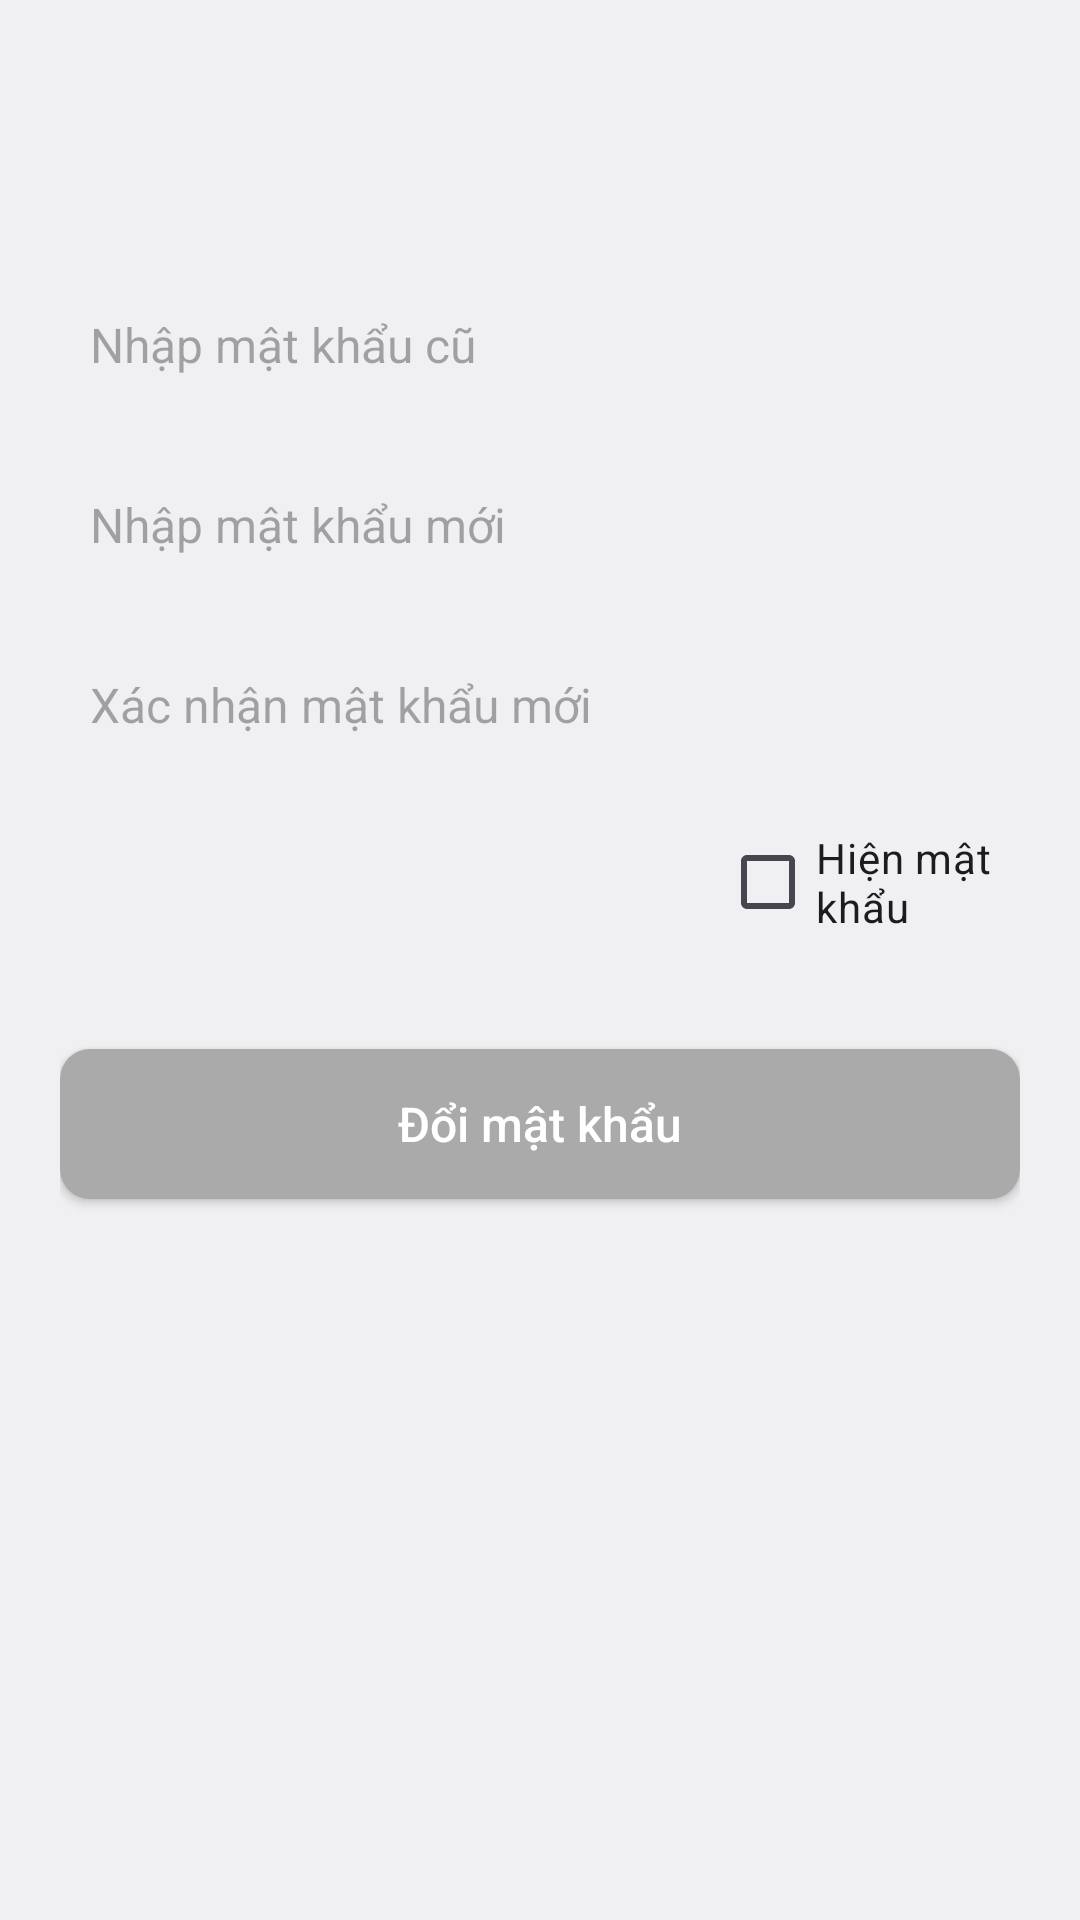

Here is an Android app screen rendered from its layout file. Give the layout XML and the strings, colors and styles it references.
<!-- AndroidManifest.xml: application theme Theme.ReadBook -->
<!-- res/layout/fragment_change_pass.xml -->
<?xml version="1.0" encoding="utf-8"?>
<layout xmlns:android="http://schemas.android.com/apk/res/android"
    >

    <LinearLayout
        android:layout_width="match_parent"
        android:layout_height="match_parent"
        android:orientation="vertical"
        android:padding="@dimen/twentyDP"
        android:background="@color/b_while"
        >

        <androidx.appcompat.widget.AppCompatImageButton
            android:id="@+id/btn_back"
            android:layout_width="50dp"
            android:layout_height="50dp"
            android:src="@drawable/ic_back"
            android:contentDescription="Hi"
            android:background="@android:color/transparent"
            />

        <EditText
            android:id="@+id/eTCpass"
            android:layout_width="match_parent"
            android:layout_height="@dimen/tvIcon"
            android:hint="@string/tv_Opass"
            android:drawableStart="@drawable/icon_lock"
            android:padding="@dimen/tenDP"
            android:drawablePadding="@dimen/tenDP"
            android:maxLines="1"
            android:textColor="@color/black"
            android:textSize="@dimen/sizeText"
            android:background="@drawable/custom_et"
            android:inputType="textPassword"
            android:layout_marginTop="@dimen/twentyDP"
            />

        <EditText
            android:id="@+id/eTNpass"
            android:layout_width="match_parent"
            android:layout_height="@dimen/tvIcon"
            android:hint="@string/tv_Npass"
            android:drawableStart="@drawable/icon_lock"
            android:padding="@dimen/tenDP"
            android:drawablePadding="@dimen/tenDP"
            android:maxLines="1"
            android:textColor="@color/black"
            android:textSize="@dimen/sizeText"
            android:layout_marginTop="@dimen/tenDP"
            android:background="@drawable/custom_et"
            android:inputType="textPassword"
            />

        <EditText
            android:id="@+id/eTRNpass"
            android:layout_width="match_parent"
            android:layout_height="@dimen/tvIcon"
            android:hint="@string/tv_RNpass"
            android:drawableStart="@drawable/icon_lock"
            android:padding="@dimen/tenDP"
            android:drawablePadding="@dimen/tenDP"
            android:maxLines="1"
            android:textColor="@color/black"
            android:textSize="@dimen/sizeText"
            android:layout_marginTop="@dimen/tenDP"
            android:background="@drawable/custom_et"
            android:inputType="textPassword"
            />

        <CheckBox
            android:id="@+id/cb_showpass"
            android:layout_width="wrap_content"
            android:layout_height="wrap_content"
            android:layout_marginTop="@dimen/tenDP"
            android:text="@string/cb_pass"
            android:layout_marginStart="220dp"
            />

        <TextView
            android:id="@+id/tv_errorCP"
            android:layout_width="match_parent"
            android:layout_height="wrap_content"
            android:textColor="@color/red"
            android:textSize="@dimen/sizeText"
            />

        <androidx.appcompat.widget.AppCompatButton
            android:id="@+id/btnChangePass"
            android:layout_width="match_parent"
            android:layout_height="@dimen/tvIcon"
            android:layout_marginTop="@dimen/tenDP"
            android:background="@drawable/button_disabled"
            android:text="@string/tv_ChangePass"
            android:textColor="@color/white"
            android:textAllCaps="false"
            android:textSize="@dimen/sizeText"
            />
    </LinearLayout>

</layout>
<!-- resources referenced by this layout -->
<resources>
  <color name="b_while">#F0F0F3</color>
  <color name="black">#FF000000</color>
  <color name="red">#F44336</color>
  <color name="white">#FFFFFFFF</color>
  <dimen name="sizeText">16sp</dimen>
  <dimen name="tenDP">10dp</dimen>
  <dimen name="tvIcon">50dp</dimen>
  <dimen name="twentyDP">20dp</dimen>
  <!-- drawable button_disabled (drawable) -->
  <?xml version="1.0" encoding="utf-8"?>
  <selector xmlns:android="http://schemas.android.com/apk/res/android">
      <item android:state_enabled="false">
          <shape>
              <solid android:color="@android:color/darker_gray" />
              <corners android:radius="10dp"/>
              
          </shape>
      </item>
  </selector>
  <string name="cb_pass">Hiện mật khẩu</string>
  <string name="tv_ChangePass">Đổi mật khẩu</string>
  <string name="tv_Npass">Nhập mật khẩu mới</string>
  <string name="tv_Opass">Nhập mật khẩu cũ</string>
  <string name="tv_RNpass">Xác nhận mật khẩu mới </string>
  <style name="Theme.ReadBook" parent="Base.Theme.ReadBook" />
  <style name="Base.Theme.ReadBook" parent="Theme.Material3.DayNight.NoActionBar">
          
          <item name="android:toolbarStyle">@style/ToolbarStyle.Light</item>
          <item name="android:statusBarColor">@color/statusBarColor</item>
      </style>
  <style name="ToolbarStyle.Light" parent="Widget.AppCompat.Toolbar">
          <item name="android:background">@color/white</item>
          
      </style>
  <color name="statusBarColor">#0DF1DC</color>
</resources>
